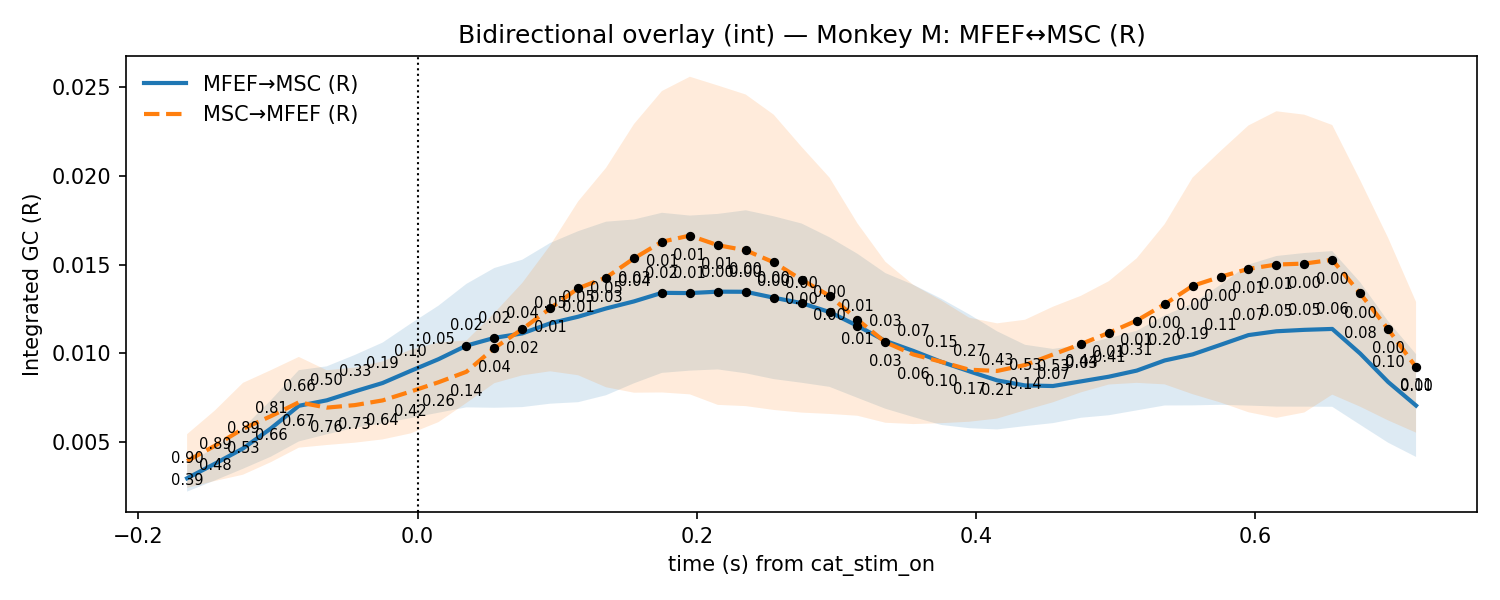

The data file committed next to this chart (first rows):
t, mu_AB, lo_AB, hi_AB, p_stouffer_AB, sig_AB, mu_BA, lo_BA, hi_BA, p_stouffer_BA, sig_BA
-0.165, 0.002954, 0.0022, 0.003708, 0.9006, 0, 0.003925, 0.002411, 0.005439, 0.3881, 0
-0.145, 0.003777, 0.002834, 0.004721, 0.8894, 0, 0.004791, 0.002801, 0.006781, 0.4828, 0
-0.125, 0.004633, 0.003488, 0.005779, 0.8858, 0, 0.005742, 0.003154, 0.00833, 0.53, 0
-0.105, 0.005763, 0.004172, 0.007354, 0.8115, 0, 0.006455, 0.003862, 0.009047, 0.6594, 0
-0.085, 0.007038, 0.00503, 0.009047, 0.6605, 0, 0.007236, 0.004679, 0.009794, 0.6721, 0
-0.065, 0.007347, 0.00543, 0.009263, 0.5048, 0, 0.006935, 0.004828, 0.009043, 0.7561, 0
-0.045, 0.007849, 0.005797, 0.009902, 0.3255, 0, 0.007077, 0.004959, 0.009194, 0.7258, 0
-0.025, 0.008324, 0.006045, 0.0106, 0.1873, 0, 0.007342, 0.005144, 0.00954, 0.6402, 0
-0.005, 0.009004, 0.006343, 0.01166, 0.09811, 0, 0.00784, 0.005482, 0.0102, 0.4154, 0
0.015, 0.009665, 0.006648, 0.01268, 0.04931, 0, 0.008365, 0.006119, 0.01061, 0.2617, 0
0.035, 0.01043, 0.006951, 0.01391, 0.01895, 1, 0.008957, 0.007198, 0.01072, 0.1447, 0
0.055, 0.01087, 0.006927, 0.01481, 0.02126, 1, 0.01029, 0.008315, 0.01227, 0.03616, 1
0.075, 0.01112, 0.006966, 0.01527, 0.03558, 0, 0.01136, 0.008756, 0.01396, 0.02372, 1
0.095, 0.01169, 0.007158, 0.01622, 0.04569, 0, 0.01253, 0.008984, 0.01608, 0.01237, 1
0.115, 0.01206, 0.007242, 0.01688, 0.05421, 0, 0.01366, 0.008762, 0.01856, 0.01323, 1
0.135, 0.01253, 0.007635, 0.01742, 0.04925, 0, 0.01427, 0.008084, 0.02045, 0.0292, 1
0.155, 0.01292, 0.008308, 0.01754, 0.03653, 0, 0.01535, 0.007777, 0.02292, 0.03345, 1
0.175, 0.01341, 0.008895, 0.01792, 0.01686, 1, 0.01629, 0.007791, 0.02478, 0.0135, 1
0.195, 0.01339, 0.009022, 0.01776, 0.01167, 1, 0.01664, 0.007683, 0.02559, 0.006185, 1
0.215, 0.01347, 0.009089, 0.01786, 0.004975, 1, 0.01609, 0.007091, 0.02509, 0.008959, 1
0.235, 0.01347, 0.008872, 0.01806, 0.00223, 1, 0.0158, 0.007021, 0.02459, 0.004875, 1
0.255, 0.01313, 0.008545, 0.01772, 0.002455, 1, 0.01513, 0.006806, 0.02345, 0.004706, 1
0.275, 0.01283, 0.008338, 0.01731, 0.004197, 1, 0.01415, 0.006655, 0.02164, 0.00474, 1
0.295, 0.01232, 0.008107, 0.01654, 0.004622, 1, 0.01324, 0.00658, 0.0199, 0.004781, 1
0.315, 0.01155, 0.007487, 0.01561, 0.008249, 1, 0.0119, 0.006477, 0.01732, 0.01091, 1
0.335, 0.0107, 0.006875, 0.01452, 0.02557, 0, 0.01062, 0.006084, 0.01516, 0.0302, 1
0.355, 0.01013, 0.006405, 0.01386, 0.07202, 0, 0.009933, 0.006009, 0.01386, 0.05656, 0
0.375, 0.009518, 0.005959, 0.01308, 0.1544, 0, 0.009519, 0.006059, 0.01298, 0.09621, 0
0.395, 0.008985, 0.005778, 0.01219, 0.2748, 0, 0.009073, 0.006141, 0.01201, 0.1657, 0
0.415, 0.008472, 0.005706, 0.01124, 0.4306, 0, 0.009003, 0.006318, 0.01169, 0.2094, 0
0.435, 0.008185, 0.005893, 0.01048, 0.5273, 0, 0.009338, 0.006786, 0.01189, 0.1423, 0
0.455, 0.008153, 0.006062, 0.01024, 0.5299, 0, 0.009931, 0.007237, 0.01262, 0.06989, 0
0.475, 0.008414, 0.006364, 0.01046, 0.4357, 0, 0.01052, 0.007796, 0.01324, 0.02677, 1
0.495, 0.008679, 0.006506, 0.01085, 0.4116, 0, 0.01115, 0.00824, 0.01406, 0.01076, 1
0.515, 0.009023, 0.006781, 0.01127, 0.315, 0, 0.01184, 0.008332, 0.01536, 0.008186, 1
0.535, 0.009595, 0.007056, 0.01213, 0.197, 0, 0.01276, 0.008247, 0.01728, 0.003448, 1
0.555, 0.009935, 0.007062, 0.01281, 0.1898, 0, 0.0138, 0.007694, 0.01991, 0.003488, 1
0.575, 0.01048, 0.007097, 0.01386, 0.113, 0, 0.01431, 0.007224, 0.0214, 0.004536, 1
0.595, 0.01102, 0.007051, 0.015, 0.07046, 0, 0.01476, 0.006675, 0.02284, 0.006166, 1
0.615, 0.01124, 0.006996, 0.01548, 0.05442, 0, 0.015, 0.00636, 0.02364, 0.006076, 1
0.635, 0.01132, 0.006989, 0.01565, 0.05042, 0, 0.01506, 0.006662, 0.02345, 0.004322, 1
0.655, 0.01137, 0.006983, 0.01576, 0.06385, 0, 0.01527, 0.007669, 0.02287, 0.001783, 1
0.675, 0.009984, 0.005968, 0.014, 0.08338, 0, 0.01337, 0.006989, 0.01975, 0.001475, 1
0.695, 0.008382, 0.004959, 0.0118, 0.1009, 0, 0.01136, 0.006216, 0.0165, 0.002356, 1
0.715, 0.007052, 0.004155, 0.009949, 0.1107, 0, 0.00921, 0.005525, 0.01289, 0.00169, 1
